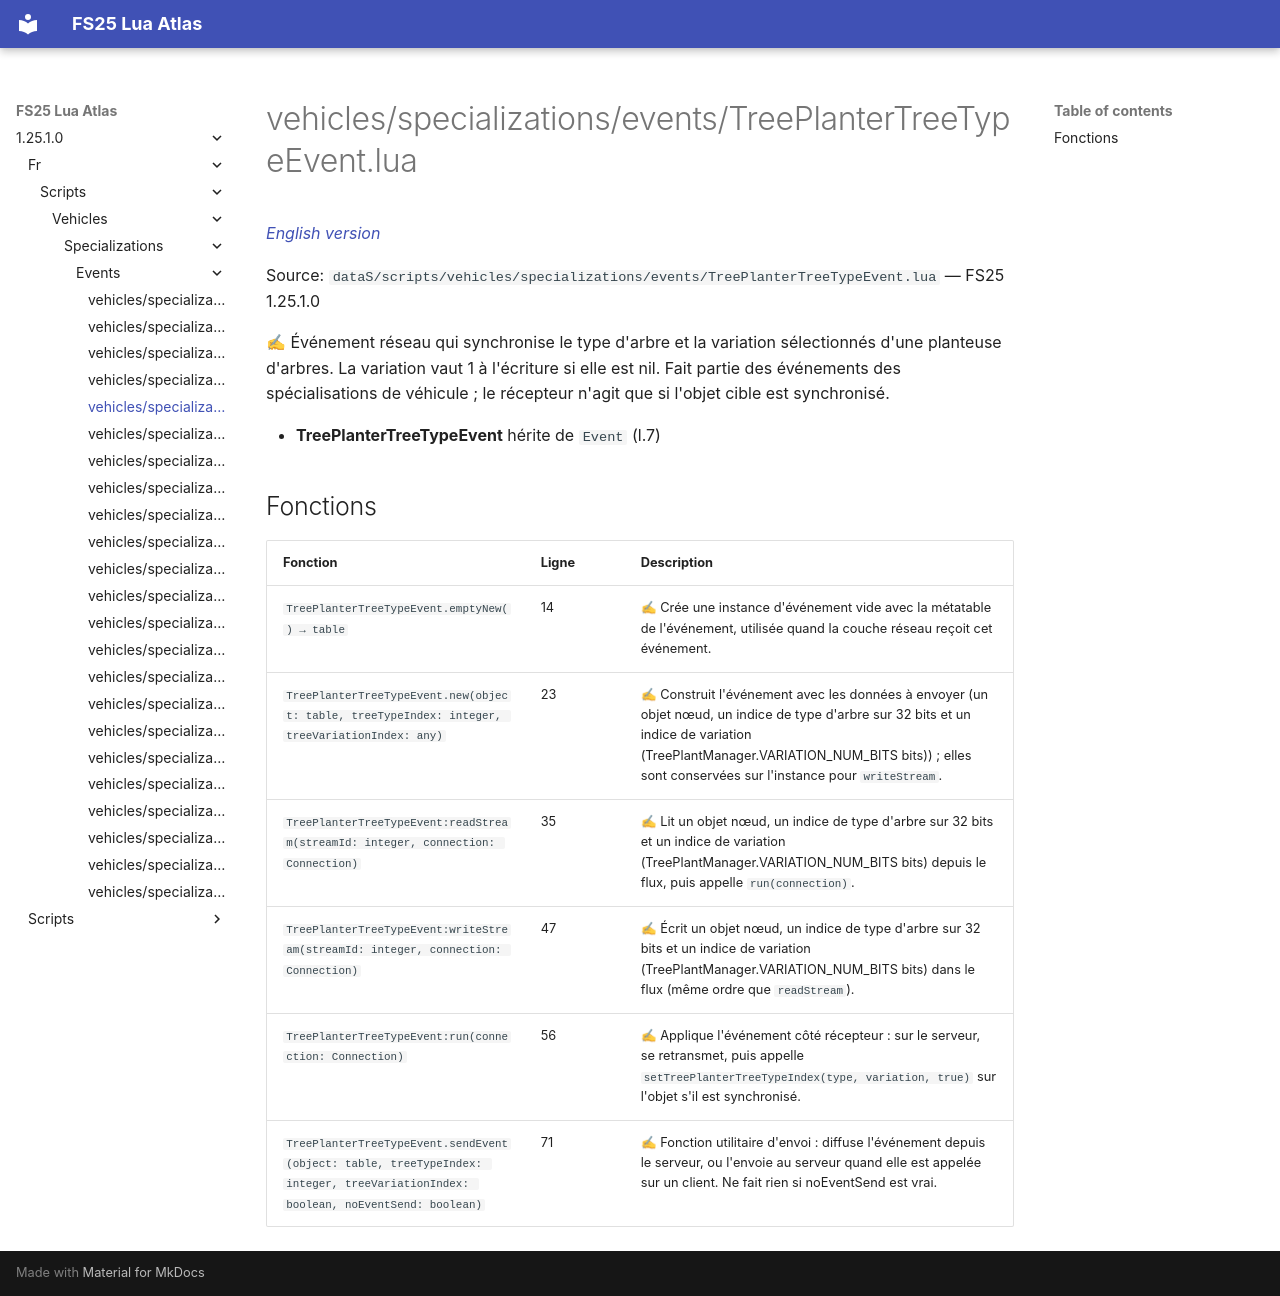

repository: Tim0219800/fs25-lua-atlas · page: 1.25.1.0/fr/scripts/vehicles/specializations/events/TreePlanterTreeTypeEvent.html · generator: mkdocs

# vehicles/specializations/events/TreePlanterTreeTypeEvent.lua

*[English version](../../../../../scripts/vehicles/specializations/events/TreePlanterTreeTypeEvent.md)*

Source: `dataS/scripts/vehicles/specializations/events/TreePlanterTreeTypeEvent.lua` — FS25 1.25.1.0

✍ Événement réseau qui synchronise le type d'arbre et la variation sélectionnés d'une planteuse d'arbres. La variation vaut 1 à l'écriture si elle est nil. Fait partie des événements des spécialisations de véhicule ; le récepteur n'agit que si l'objet cible est synchronisé.

- **TreePlanterTreeTypeEvent** hérite de `Event` (l.7)

## Fonctions

| Fonction | Ligne | Description |
|---|---|---|
| `TreePlanterTreeTypeEvent.emptyNew() → table` | 14 | ✍ Crée une instance d'événement vide avec la métatable de l'événement, utilisée quand la couche réseau reçoit cet événement. |
| `TreePlanterTreeTypeEvent.new(object: table, treeTypeIndex: integer, treeVariationIndex: any)` | 23 | ✍ Construit l'événement avec les données à envoyer (un objet nœud, un indice de type d'arbre sur 32 bits et un indice de variation (TreePlantManager.VARIATION_NUM_BITS bits)) ; elles sont conservées sur l'instance pour `writeStream`. |
| `TreePlanterTreeTypeEvent:readStream(streamId: integer, connection: Connection)` | 35 | ✍ Lit un objet nœud, un indice de type d'arbre sur 32 bits et un indice de variation (TreePlantManager.VARIATION_NUM_BITS bits) depuis le flux, puis appelle `run(connection)`. |
| `TreePlanterTreeTypeEvent:writeStream(streamId: integer, connection: Connection)` | 47 | ✍ Écrit un objet nœud, un indice de type d'arbre sur 32 bits et un indice de variation (TreePlantManager.VARIATION_NUM_BITS bits) dans le flux (même ordre que `readStream`). |
| `TreePlanterTreeTypeEvent:run(connection: Connection)` | 56 | ✍ Applique l'événement côté récepteur : sur le serveur, se retransmet, puis appelle `setTreePlanterTreeTypeIndex(type, variation, true)` sur l'objet s'il est synchronisé. |
| `TreePlanterTreeTypeEvent.sendEvent(object: table, treeTypeIndex: integer, treeVariationIndex: boolean, noEventSend: boolean)` | 71 | ✍ Fonction utilitaire d'envoi : diffuse l'événement depuis le serveur, ou l'envoie au serveur quand elle est appelée sur un client. Ne fait rien si noEventSend est vrai. |
